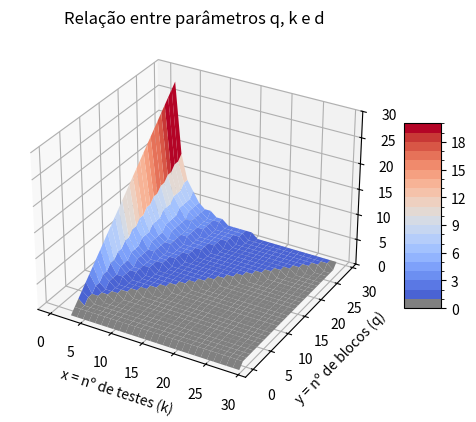

Python code for this plot:
import matplotlib.pyplot as plot
from matplotlib import cm
from matplotlib.ticker import LinearLocator
from matplotlib.ticker import AutoMinorLocator
import matplotlib.pylab as pylab
import numpy
import matplotlib

figure, ax = plot.subplots(subplot_kw={"projection": "3d"})

# Make data.
X = numpy.arange(0, 30, 1, dtype=int)
Y = numpy.arange(0, 30, 1, dtype=int)
X, Y = numpy.meshgrid(X, Y)
Z = numpy.floor((Y-1)/(X-1))

# Create colormap

cmap = pylab.cm.coolwarm  # define the colormap
# extract all colors from the .jet map
cmaplist = [cmap(i) for i in range(cmap.N)]
# force the first color entry to be grey
cmaplist[0] = (.5, .5, .5, 1.0)

# create the new map
cmap = matplotlib.colors.LinearSegmentedColormap.from_list(
    'Custom cmap', cmaplist, cmap.N)

# define the bins and normalize
bounds = numpy.linspace(0, 20, 21)
norm = matplotlib.colors.BoundaryNorm(bounds, cmap.N)

# Plot the surface.
surface = ax.plot_surface(X, Y, Z, cmap=cmap,
                       linewidth=0, antialiased=True, norm=norm)

ax.set_title('Relação entre parâmetros q, k e d')

# ax.xaxis.set_minor_locator(AutoMinorLocator(5))
# ax.yaxis.set_minor_locator(AutoMinorLocator(5))
# ax.zaxis.set_minor_locator(AutoMinorLocator(5))

# Customize the z axis.
ax.set_zlim(0, 30)
ax.zaxis.set_major_locator(LinearLocator(numticks=7))
# A StrMethodFormatter is used automatically
ax.zaxis.set_major_formatter('{x:.0f}')
ax.set(
    xlabel='x = nº de testes (k)',
    ylabel='y = nº de blocos (q)',
    zlabel='z = nº de erros (d)',
)

# Add a color bar which maps values to colors.
figure.colorbar(surface, shrink=0.5, aspect=5)

# plot.grid(which='minor')
plot.show()